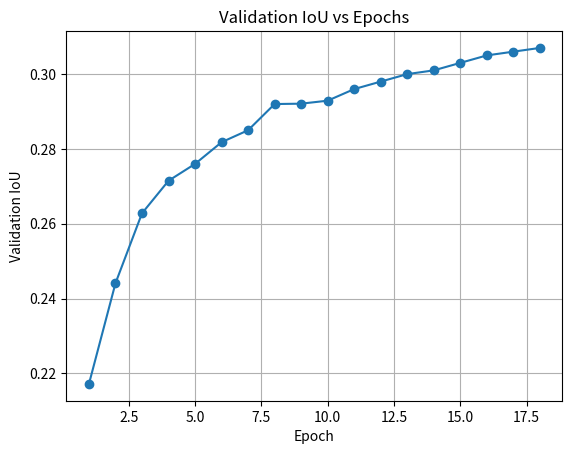

This figure's Python source: (Note: this script raises an exception after producing the figure.)
import matplotlib.pyplot as plt

# Epochs completed
epochs = list(range(1, 19))

# Validation IoU values (update if you have exact logs)
val_iou = [
    0.2172, 0.2441, 0.2628, 0.2715, 0.2760,
    0.2818, 0.2850, 0.2920, 0.2921, 0.2929,
    0.2960, 0.2980, 0.3000, 0.3010, 0.3030,
    0.3050, 0.3060, 0.3070
]

plt.figure()
plt.plot(epochs, val_iou, marker='o')
plt.xlabel("Epoch")
plt.ylabel("Validation IoU")
plt.title("Validation IoU vs Epochs")
plt.grid(True)

# Save graph
plt.savefig("outputs/val_iou_18_epochs.png")
plt.show()
